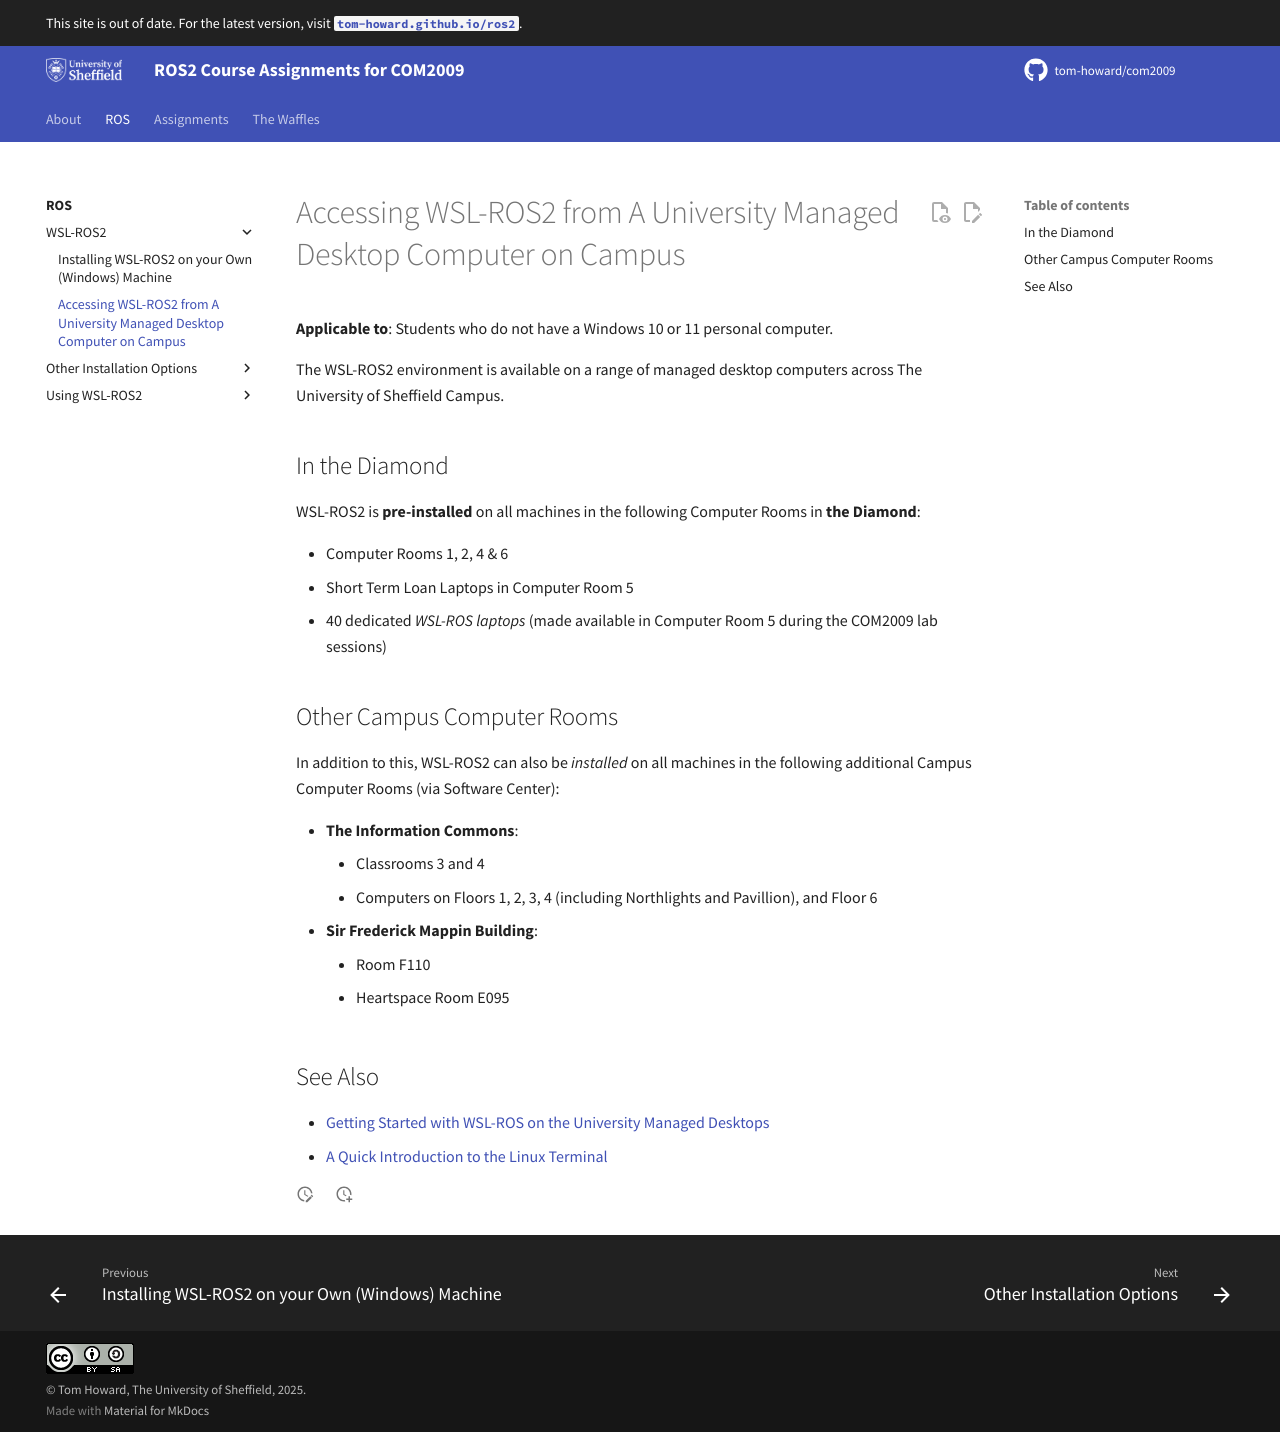

repository: tom-howard/com2009 · page: ros/wsl-ros/man-win/index.html · generator: mkdocs

---
title: Accessing WSL-ROS2 from A University Managed Desktop Computer on Campus
---

**Applicable to**: Students who do not have a Windows 10 or 11 personal computer.

The WSL-ROS2 environment is available on a range of managed desktop computers across The University of Sheffield Campus. 

## In the Diamond {#diamond}

WSL-ROS2 is **pre-installed** on all machines in the following Computer Rooms in **the Diamond**:

* Computer Rooms 1, 2, 4 & 6
* Short Term Loan Laptops in Computer Room 5
* 40 dedicated *WSL-ROS laptops* (made available in Computer Room 5 during the COM2009 lab sessions)

## Other Campus Computer Rooms {#other}  

In addition to this, WSL-ROS2 can also be *installed* on all machines in the following additional Campus Computer Rooms (via Software Center):

* **The Information Commons**:
    * Classrooms 3 and 4
    * Computers on Floors 1, 2, 3, 4 (including Northlights and Pavillion), and Floor 6
* **Sir Frederick Mappin Building**:
    * Room F110
    * Heartspace Room E095

## See Also

* [Getting Started with WSL-ROS on the University Managed Desktops](../using-wsl-ros/man-win.md) 
* [A Quick Introduction to the Linux Terminal](../using-wsl-ros/linux-term.md)
